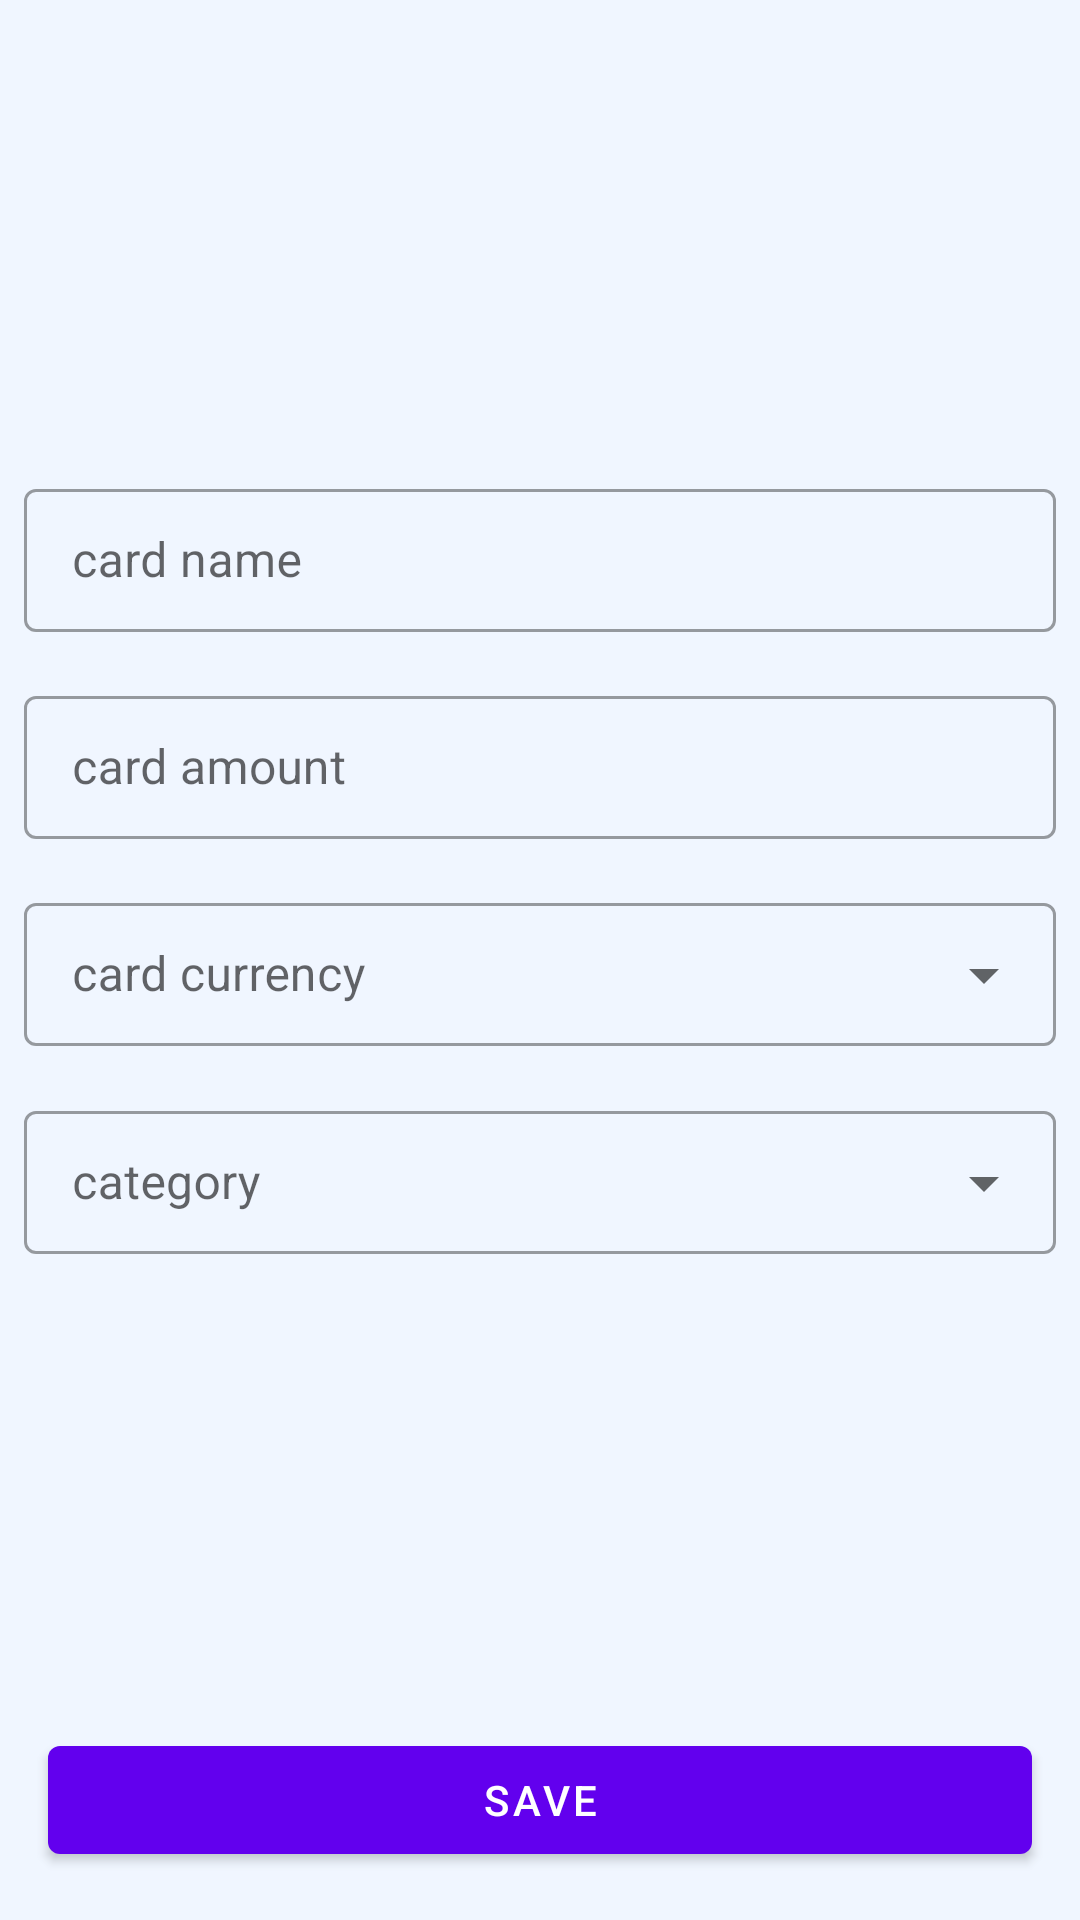

Write the Android layout XML for this screen, with the resource values it uses.
<!-- AndroidManifest.xml: application theme Theme.MySavings -->
<!-- res/layout/fragment_card.xml -->
<?xml version="1.0" encoding="utf-8"?>
<androidx.constraintlayout.widget.ConstraintLayout xmlns:android="http://schemas.android.com/apk/res/android"
    xmlns:app="http://schemas.android.com/apk/res-auto"
    xmlns:tools="http://schemas.android.com/tools"
    android:layout_width="match_parent"
    android:layout_height="match_parent"
    android:background="@color/background"
    tools:context=".presentation.CardFragment">

    <com.google.android.material.textfield.TextInputLayout
        android:id="@+id/til_title"
        style="@style/Widget.MaterialComponents.TextInputLayout.OutlinedBox.Dense"
        android:layout_width="match_parent"
        android:layout_height="wrap_content"
        android:layout_margin="8dp"
        android:hint="@string/title"
        app:layout_constraintBottom_toTopOf="@id/til_count"
        app:layout_constraintEnd_toEndOf="parent"
        app:layout_constraintStart_toStartOf="parent"
        app:layout_constraintTop_toTopOf="parent"
        app:layout_constraintVertical_chainStyle="packed">

        <com.google.android.material.textfield.TextInputEditText
            android:id="@+id/et_title"
            android:layout_width="match_parent"
            android:layout_height="match_parent" />

    </com.google.android.material.textfield.TextInputLayout>

    <com.google.android.material.textfield.TextInputLayout
        android:id="@+id/til_count"
        style="@style/Widget.MaterialComponents.TextInputLayout.OutlinedBox.Dense"
        android:layout_width="match_parent"
        android:layout_height="wrap_content"
        android:layout_margin="8dp"
        android:hint="@string/amount"
        app:layout_constraintBottom_toTopOf="@id/choose_currency"
        app:layout_constraintEnd_toEndOf="parent"
        app:layout_constraintStart_toStartOf="parent"
        app:layout_constraintTop_toBottomOf="@id/til_title">

        <com.google.android.material.textfield.TextInputEditText
            android:id="@+id/et_count"
            android:layout_width="match_parent"
            android:layout_height="match_parent"/>

    </com.google.android.material.textfield.TextInputLayout>

    <com.google.android.material.textfield.TextInputLayout
        android:id="@+id/choose_currency"
        style="@style/Widget.MaterialComponents.TextInputLayout.OutlinedBox.Dense.ExposedDropdownMenu"
        android:layout_width="match_parent"
        android:layout_height="wrap_content"
        android:layout_margin="8dp"
        android:hint="@string/choose_currency"
        app:layout_constraintEnd_toEndOf="parent"
        app:layout_constraintStart_toStartOf="parent"
        app:layout_constraintBottom_toTopOf="@id/choose_category"
        app:layout_constraintTop_toBottomOf="@id/til_count">

        <AutoCompleteTextView
            android:id="@+id/auto_complete_currency"
            android:layout_width="match_parent"
            android:layout_height="wrap_content"
            android:inputType="none" />

    </com.google.android.material.textfield.TextInputLayout>

    <com.google.android.material.textfield.TextInputLayout
        android:id="@+id/choose_category"
        style="@style/Widget.MaterialComponents.TextInputLayout.OutlinedBox.Dense.ExposedDropdownMenu"
        android:layout_width="match_parent"
        android:layout_height="wrap_content"
        android:layout_margin="8dp"
        android:hint="@string/choose_category"
        app:layout_constraintEnd_toEndOf="parent"
        app:layout_constraintBottom_toTopOf="@id/save_button"
        app:layout_constraintStart_toStartOf="parent"
        app:layout_constraintTop_toBottomOf="@id/choose_currency">

        <AutoCompleteTextView
            android:id="@+id/auto_complete_category"
            android:layout_width="match_parent"
            android:layout_height="wrap_content"
            android:inputType="none" />

    </com.google.android.material.textfield.TextInputLayout>

    <com.google.android.material.button.MaterialButton
        android:id="@+id/save_button"
        android:layout_width="match_parent"
        android:layout_height="wrap_content"
        android:layout_margin="16dp"
        android:text="@string/save_button"
        app:layout_constraintBottom_toBottomOf="parent"
        app:layout_constraintEnd_toEndOf="parent"
        app:layout_constraintStart_toStartOf="parent" />


</androidx.constraintlayout.widget.ConstraintLayout>
<!-- resources referenced by this layout -->
<resources>
  <color name="background">#f0f6ff</color>
  <string name="amount">card amount</string>
  <string name="choose_category">category</string>
  <string name="choose_currency">card currency</string>
  <string name="save_button">Save</string>
  <string name="title">card name</string>
  <style name="Theme.MySavings" parent="Theme.MaterialComponents.Light.NoActionBar">
          
          <item name="colorPrimary">@color/purple_500</item>
          <item name="colorPrimaryVariant">@color/purple_700</item>
          <item name="colorOnPrimary">@color/white</item>
          
          <item name="colorSecondary">@color/teal_200</item>
          <item name="colorSecondaryVariant">@color/teal_700</item>
          <item name="colorOnSecondary">@color/black</item>
          
          <item name="android:statusBarColor">?attr/colorPrimaryVariant</item>
          
      </style>
  <color name="purple_500">#FF6200EE</color>
  <color name="purple_700">#FF3700B3</color>
  <color name="white">#FFFFFFFF</color>
  <color name="teal_200">#FF03DAC5</color>
  <color name="teal_700">#FF018786</color>
  <color name="black">#FF000000</color>
</resources>
